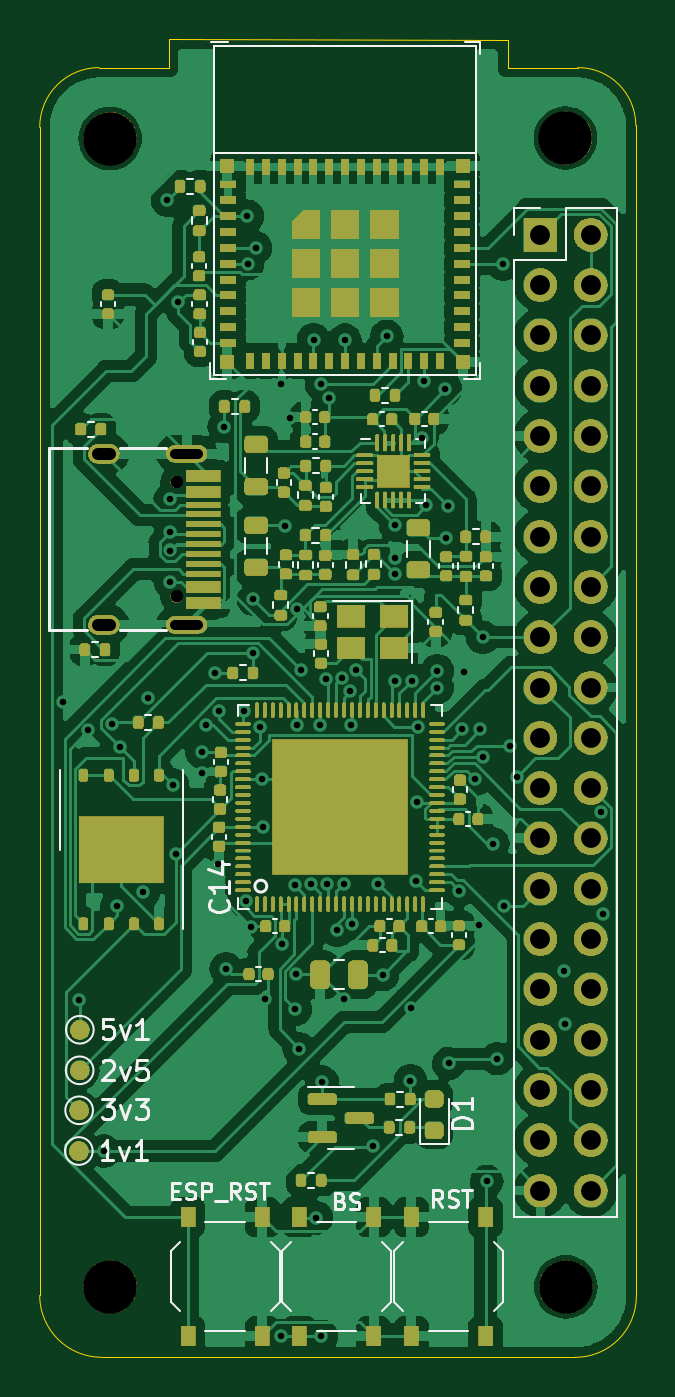
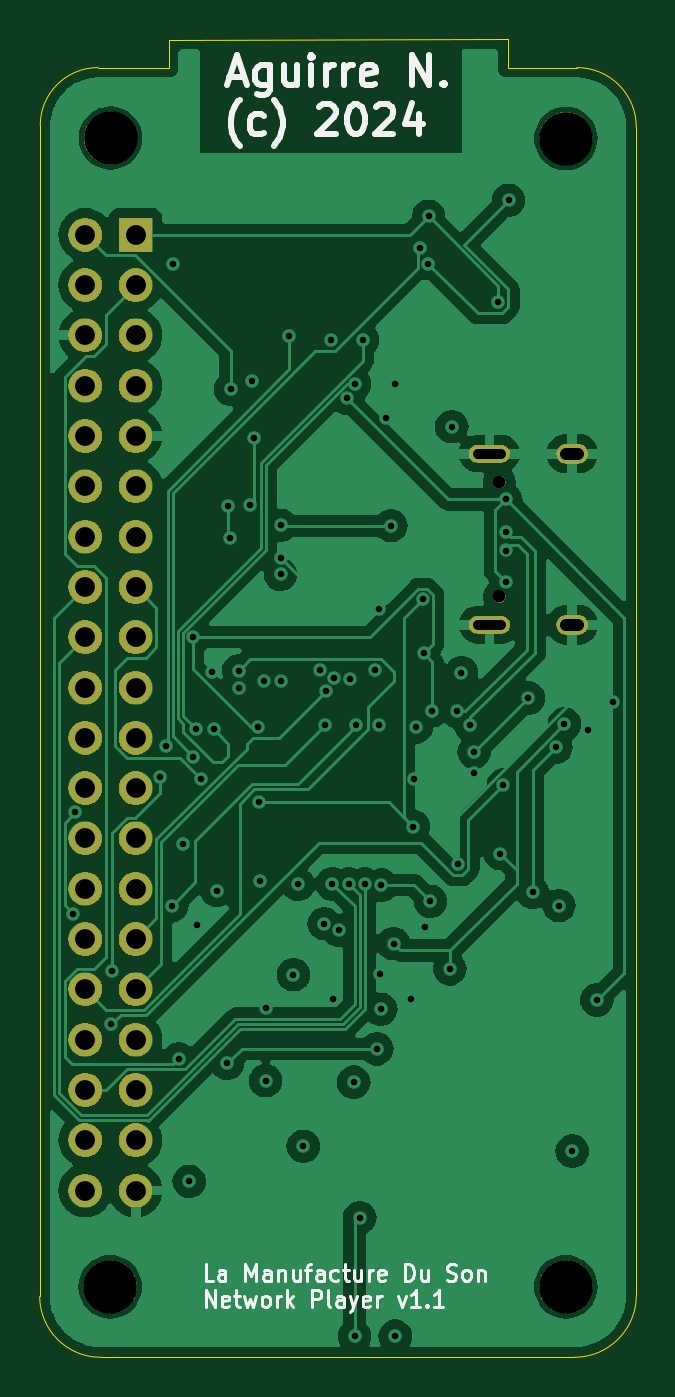
Circuit board: 11 layer files. Board 30.1 x 66.6 mm.
- bottom_mask: network_player-B_Mask.gbs (59082 bytes)
- paste: network_player-B_Paste.gbp (497 bytes)
- bottom_silk: network_player-B_Silkscreen.gbo (23623 bytes)
- bottom_copper: network_player-Back.gbl (86743 bytes)
- outline: network_player-Edge_Cuts.gm1 (1293 bytes)
- top_mask: network_player-F_Mask.gts (204157 bytes)
- paste: network_player-F_Paste.gtp (11904 bytes)
- top_silk: network_player-F_Silkscreen.gto (36254 bytes)
- top_copper: network_player-Front.gtl (178426 bytes)
- drill: network_player-NPTH.drl (414 bytes)
- drill: network_player-PTH.drl (3102 bytes)

=== bottom_mask: network_player-B_Mask.gbs (59082 bytes, source omitted) ===
=== paste: network_player-B_Paste.gbp ===
G04 #@! TF.GenerationSoftware,KiCad,Pcbnew,7.0.2-0*
G04 #@! TF.CreationDate,2024-06-02T16:01:14+02:00*
G04 #@! TF.ProjectId,network_player,6e657477-6f72-46b5-9f70-6c617965722e,rev?*
G04 #@! TF.SameCoordinates,Original*
G04 #@! TF.FileFunction,Paste,Bot*
G04 #@! TF.FilePolarity,Positive*
%FSLAX46Y46*%
G04 Gerber Fmt 4.6, Leading zero omitted, Abs format (unit mm)*
G04 Created by KiCad (PCBNEW 7.0.2-0) date 2024-06-02 16:01:14*
%MOMM*%
%LPD*%
G01*
G04 APERTURE LIST*
G04 APERTURE END LIST*
M02*

=== bottom_silk: network_player-B_Silkscreen.gbo (23623 bytes, source omitted) ===
=== bottom_copper: network_player-Back.gbl (86743 bytes, source omitted) ===
=== outline: network_player-Edge_Cuts.gm1 ===
G04 #@! TF.GenerationSoftware,KiCad,Pcbnew,7.0.2-0*
G04 #@! TF.CreationDate,2024-06-02T16:01:14+02:00*
G04 #@! TF.ProjectId,network_player,6e657477-6f72-46b5-9f70-6c617965722e,rev?*
G04 #@! TF.SameCoordinates,Original*
G04 #@! TF.FileFunction,Profile,NP*
%FSLAX46Y46*%
G04 Gerber Fmt 4.6, Leading zero omitted, Abs format (unit mm)*
G04 Created by KiCad (PCBNEW 7.0.2-0) date 2024-06-02 16:01:14*
%MOMM*%
%LPD*%
G01*
G04 APERTURE LIST*
G04 #@! TA.AperFunction,Profile*
%ADD10C,0.038100*%
G04 #@! TD*
G04 APERTURE END LIST*
D10*
X105435400Y-105765600D02*
G75*
G03*
X108559600Y-108889800I3124200J0D01*
G01*
X135534400Y-46685200D02*
X135559800Y-105816400D01*
X108432494Y-43764414D02*
X111937800Y-43764200D01*
X111937800Y-42325000D02*
X129057400Y-42350400D01*
X132486400Y-108889800D02*
X108559600Y-108889800D01*
X105435400Y-105765600D02*
X105435400Y-73300000D01*
X129057400Y-43764200D02*
X132613400Y-43764200D01*
X129057400Y-42350400D02*
X129057400Y-43764200D01*
X132486400Y-108889800D02*
G75*
G03*
X135559800Y-105816400I0J3073400D01*
G01*
X105435400Y-73300000D02*
X105435400Y-46786800D01*
X111937800Y-43764200D02*
X111937800Y-42325000D01*
X135534400Y-46685200D02*
G75*
G03*
X132613400Y-43764200I-2921000J0D01*
G01*
X108432494Y-43764395D02*
G75*
G03*
X105435401Y-46786800I6J-2997205D01*
G01*
M02*

=== top_mask: network_player-F_Mask.gts (204157 bytes, source omitted) ===
=== paste: network_player-F_Paste.gtp (11904 bytes, source omitted) ===
=== top_silk: network_player-F_Silkscreen.gto (36254 bytes, source omitted) ===
=== top_copper: network_player-Front.gtl (178426 bytes, source omitted) ===
=== drill: network_player-NPTH.drl ===
M48
; DRILL file {KiCad 7.0.2-0} date 2024 June 02, Sunday 16:01:23
; FORMAT={-:-/ absolute / metric / decimal}
; #@! TF.CreationDate,2024-06-02T16:01:23+02:00
; #@! TF.GenerationSoftware,Kicad,Pcbnew,7.0.2-0
; #@! TF.FileFunction,NonPlated,1,4,NPTH
FMAT,2
METRIC
; #@! TA.AperFunction,NonPlated,NPTH,ComponentDrill
T1C2.700
%
G90
G05
T1
X108.991Y-47.346
X108.991Y-105.334
X131.978Y-47.32
X132.004Y-105.334
T0
M30

=== drill: network_player-PTH.drl ===
M48
; DRILL file {KiCad 7.0.2-0} date 2024 June 02, Sunday 16:01:23
; FORMAT={-:-/ absolute / metric / decimal}
; #@! TF.CreationDate,2024-06-02T16:01:23+02:00
; #@! TF.GenerationSoftware,Kicad,Pcbnew,7.0.2-0
; #@! TF.FileFunction,Plated,1,4,PTH
FMAT,2
METRIC
; #@! TA.AperFunction,Plated,PTH,ViaDrill
T1C0.330
; #@! TA.AperFunction,Plated,PTH,ComponentDrill
T2C0.500
; #@! TA.AperFunction,Plated,PTH,ComponentDrill
T3C0.600
; #@! TA.AperFunction,Plated,PTH,ComponentDrill
T4C0.650
; #@! TA.AperFunction,Plated,PTH,ComponentDrill
T5C1.000
%
G90
G05
T1
X106.59Y-75.8
X107.425Y-90.85
X107.88Y-77.22
X108.675Y-98.476
X109.068Y-76.911
X109.34Y-86.08
X109.487Y-78.085
X110.66Y-85.419
X110.884Y-75.609
X111.88Y-50.47
X112.025Y-65.575
X112.025Y-69.725
X112.027Y-67.211
X112.027Y-68.151
X112.149Y-79.991
X112.302Y-83.456
X112.425Y-55.625
X113.625Y-78.325
X113.64Y-79.375
X113.816Y-76.945
X114.27Y-74.32
X114.45Y-84.0
X114.481Y-76.28
X114.75Y-61.9
X114.85Y-89.275
X115.734Y-76.241
X115.831Y-85.869
X115.925Y-51.275
X115.93Y-53.67
X116.08Y-87.14
X116.18Y-73.35
X116.225Y-70.625
X116.34Y-52.87
X116.548Y-77.055
X116.637Y-79.7
X116.688Y-82.093
X116.83Y-90.81
X117.61Y-107.82
X117.64Y-59.74
X117.691Y-87.998
X117.825Y-66.9
X118.05Y-61.45
X118.31Y-85.05
X118.34Y-91.32
X118.39Y-89.55
X118.45Y-71.1
X118.45Y-76.957
X118.542Y-93.32
X118.631Y-74.186
X119.152Y-84.993
X119.26Y-57.51
X119.4Y-101.85
X119.6Y-76.957
X119.657Y-59.751
X119.66Y-107.83
X119.7Y-95.0
X119.871Y-74.617
X119.965Y-84.989
X120.025Y-60.475
X120.453Y-87.328
X120.689Y-74.569
X120.775Y-90.775
X120.777Y-84.989
X120.85Y-57.525
X121.11Y-75.265
X121.15Y-76.957
X121.2Y-87.0
X121.405Y-74.186
X122.252Y-98.239
X122.504Y-85.014
X122.749Y-89.57
X122.963Y-57.337
X123.399Y-66.875
X123.399Y-68.55
X123.399Y-69.362
X123.4Y-74.72
X124.15Y-94.925
X124.159Y-91.255
X124.212Y-74.731
X124.425Y-84.825
X124.511Y-80.848
X124.532Y-77.054
X124.742Y-62.492
X124.84Y-59.61
X124.95Y-65.875
X125.5Y-75.08
X125.51Y-74.23
X125.925Y-60.0
X125.947Y-67.539
X126.075Y-65.925
X126.089Y-94.053
X126.61Y-85.32
X126.77Y-77.18
X126.875Y-74.3
X127.429Y-79.705
X127.63Y-87.07
X127.68Y-77.18
X127.81Y-72.53
X127.827Y-78.554
X128.01Y-100.01
X128.325Y-82.95
X128.539Y-93.817
X128.85Y-53.69
X128.893Y-86.095
X129.163Y-78.0
X129.512Y-79.572
X131.9Y-89.39
X131.94Y-92.08
X133.768Y-81.38
X133.858Y-86.51
T4
X112.35Y-64.69
X112.35Y-70.47
T5
X130.72Y-52.21
X130.72Y-54.75
X130.72Y-57.29
X130.72Y-59.83
X130.72Y-62.37
X130.72Y-64.91
X130.72Y-67.45
X130.72Y-69.99
X130.72Y-72.53
X130.72Y-75.07
X130.72Y-77.61
X130.72Y-80.15
X130.72Y-82.69
X130.72Y-85.23
X130.72Y-87.77
X130.72Y-90.31
X130.72Y-92.85
X130.72Y-95.39
X130.72Y-97.93
X130.72Y-100.47
X133.26Y-52.21
X133.26Y-54.75
X133.26Y-57.29
X133.26Y-59.83
X133.26Y-62.37
X133.26Y-64.91
X133.26Y-67.45
X133.26Y-69.99
X133.26Y-72.53
X133.26Y-75.07
X133.26Y-77.61
X133.26Y-80.15
X133.26Y-82.69
X133.26Y-85.23
X133.26Y-87.77
X133.26Y-90.31
X133.26Y-92.85
X133.26Y-95.39
X133.26Y-97.93
X133.26Y-100.47
T2
X113.45Y-63.26G85X112.25Y-63.26
G05
X113.45Y-71.9G85X112.25Y-71.9
G05
T3
X108.97Y-63.26G85X108.37Y-63.26
G05
X108.97Y-71.9G85X108.37Y-71.9
G05
T0
M30
